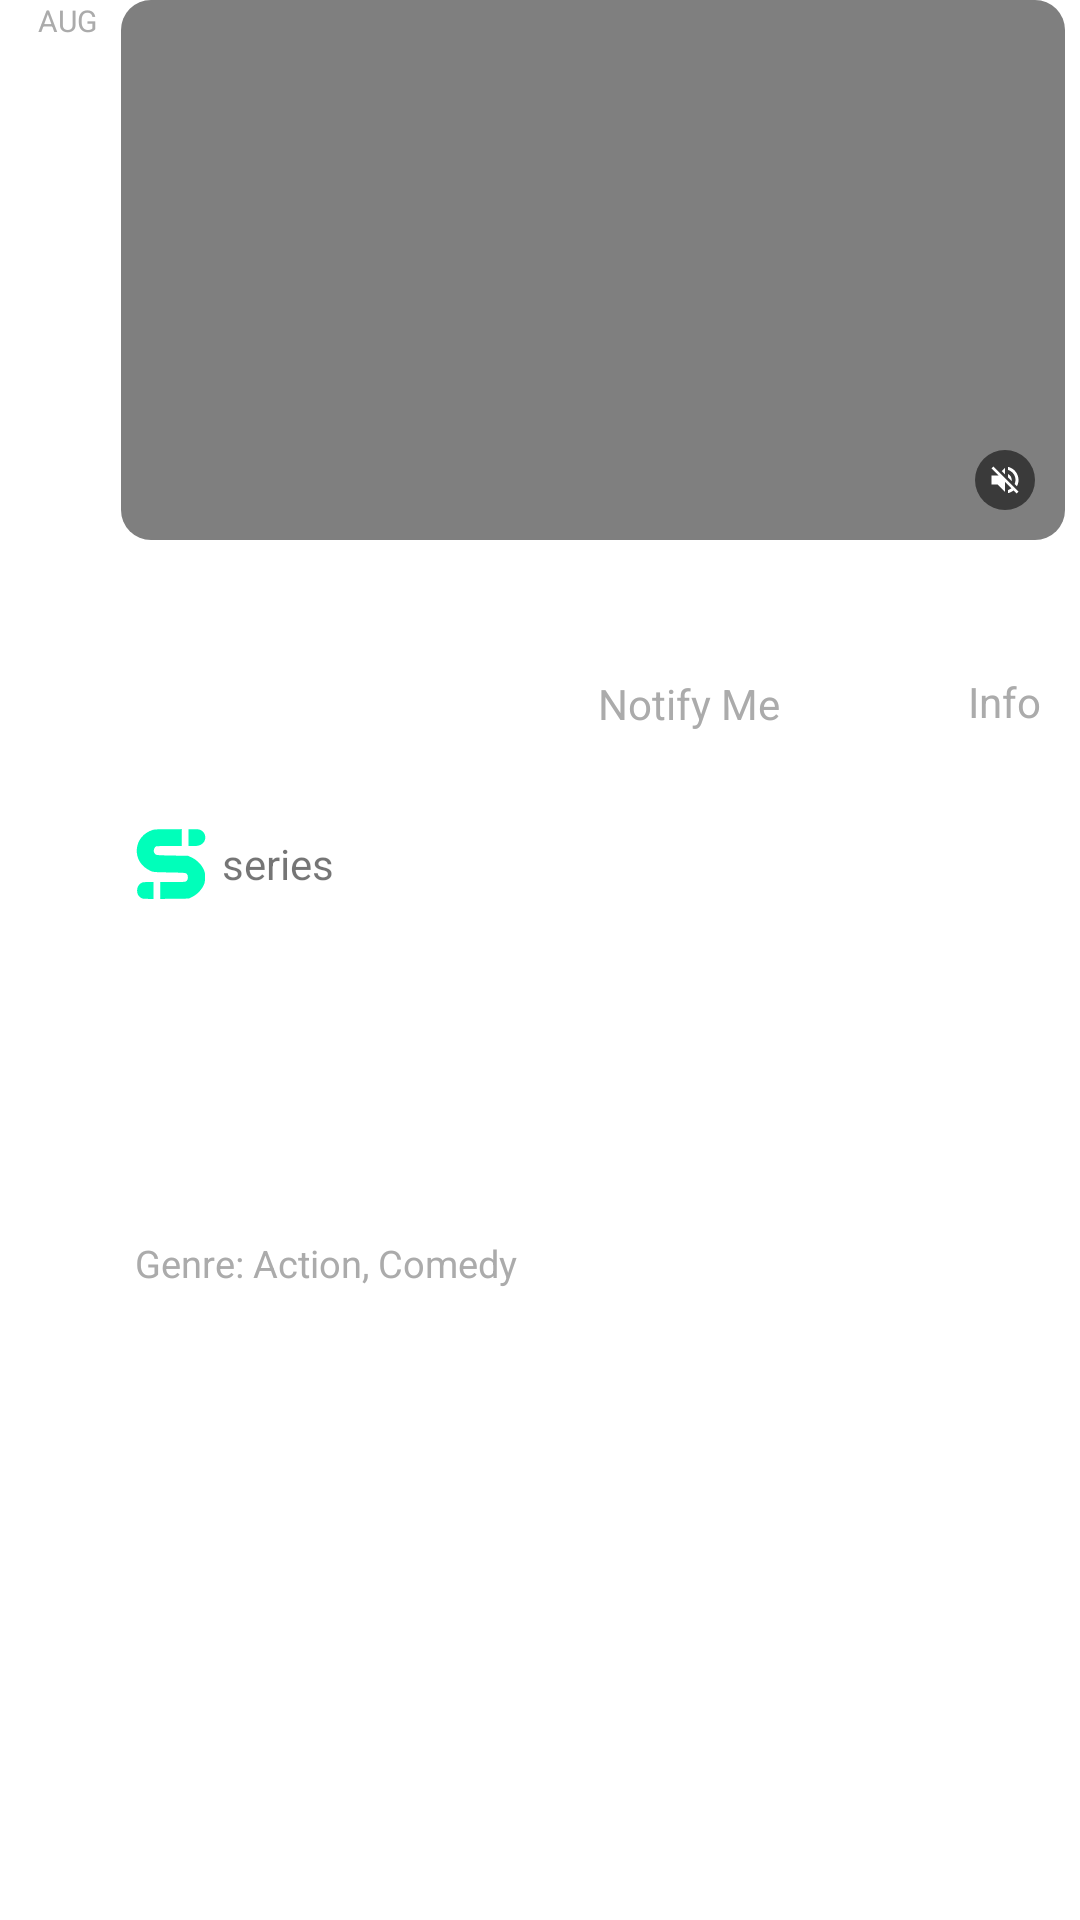

Produce the Android XML layout that renders to this screen, including the resource entries it uses.
<!-- AndroidManifest.xml: application theme Theme.Netflix -->
<!-- res/layout/large_movie_list_item.xml -->
<?xml version="1.0" encoding="utf-8"?>
<RelativeLayout xmlns:android="http://schemas.android.com/apk/res/android"
    xmlns:app="http://schemas.android.com/apk/res-auto"
    android:layout_width="match_parent"
    android:layout_height="wrap_content"
    android:layout_marginBottom="10dp"
    android:layout_marginTop="5dp">

    <RelativeLayout
        android:id="@+id/headerSection"
        android:layout_width="match_parent"
        android:layout_height="wrap_content"
        android:layout_marginStart="5dp">

        <LinearLayout
            android:id="@+id/dateSection"
            android:layout_width="wrap_content"
            android:layout_height="wrap_content"
            android:gravity="center"
            android:orientation="vertical"
            android:paddingHorizontal="5dp">

            <TextView
                android:id="@+id/month"
                android:layout_width="wrap_content"
                android:layout_height="wrap_content"
                android:layout_gravity="center"
                android:gravity="center"
                android:text="AUG"
                android:textColor="@color/secondary_text_color"
                android:textSize="10sp" />

            <TextView
                android:id="@+id/tvDate"
                android:layout_width="wrap_content"
                android:layout_height="wrap_content"
                android:layout_gravity="center"
                android:gravity="center"
                android:text="26"
                android:textColor="@color/primary_text_color"
                android:textSize="22sp"
                android:textStyle="bold" />

        </LinearLayout>

        <LinearLayout
            android:layout_width="match_parent"
            android:layout_height="wrap_content"

            android:layout_marginEnd="5dp"
            android:layout_toEndOf="@id/dateSection">

            <androidx.cardview.widget.CardView
                android:layout_width="match_parent"
                android:layout_height="180dp"
                android:elevation="0dp"
                app:cardCornerRadius="10dp"
                app:cardElevation="0dp">

                <RelativeLayout
                    android:layout_width="match_parent"
                    android:layout_height="wrap_content">
                    <VideoView
                        android:id="@+id/videoView"
                        android:layout_width="match_parent"
                        android:layout_height="wrap_content"
                        android:layout_centerInParent="true"
                        android:minHeight="180dp" />

                    <ImageView
                        android:id="@+id/muteBtn"
                        android:layout_width="20dp"
                        android:layout_height="20dp"
                        android:layout_alignBottom="@id/videoView"
                        android:layout_alignParentEnd="true"
                        android:layout_marginStart="10dp"
                        android:layout_marginTop="10dp"
                        android:layout_marginEnd="10dp"
                        android:layout_marginBottom="10dp"
                        android:background="@drawable/rounded_transparent"
                        android:padding="4dp"
                        android:src="@drawable/ic_unmute" />

                    <ImageView
                        android:id="@+id/iv_thumbnail"
                        android:layout_width="match_parent"
                        android:layout_height="match_parent"
                        android:scaleType="centerCrop"
                        android:src="@drawable/large_poster" />
                </RelativeLayout>
            </androidx.cardview.widget.CardView>
        </LinearLayout>
    </RelativeLayout>

    <LinearLayout
        android:layout_width="match_parent"
        android:layout_height="wrap_content"
        android:layout_below="@id/headerSection"
        android:layout_marginStart="45dp"
        android:layout_marginTop="10dp"
        android:layout_marginEnd="10dp"
        android:orientation="vertical">

        <RelativeLayout
            android:layout_width="match_parent"
            android:layout_height="wrap_content">

            <ImageView
                android:layout_toStartOf="@id/extra"
                android:id="@+id/iv_Movie_name"
                android:layout_width="wrap_content"
                android:layout_centerVertical="true"
                android:layout_height="wrap_content" />

            <LinearLayout
                android:id="@+id/extra"
                android:layout_width="wrap_content"
                android:gravity="center_vertical"
                android:layout_centerVertical="true"
                android:layout_height="wrap_content"
                android:layout_alignParentEnd="true">

                <LinearLayout
                    android:id="@+id/rate"
                    android:layout_width="wrap_content"
                    android:layout_height="wrap_content"
                    android:layout_gravity="center_vertical"
                    android:layout_marginStart="60dp"
                    android:gravity="center"
                    android:orientation="vertical">

                    <ImageView
                        android:layout_width="30dp"
                        android:layout_height="30dp"
                        android:src="@drawable/ic_notification" />

                    <TextView
                        android:layout_width="wrap_content"
                        android:layout_height="wrap_content"
                        android:layout_marginTop="5dp"
                        android:text="Notify Me"
                        android:textColor="@color/secondary_text_color" />
                </LinearLayout>

                <LinearLayout
                    android:id="@+id/info"
                    android:layout_width="wrap_content"
                    android:layout_height="wrap_content"
                    android:layout_marginStart="60dp"
                    android:gravity="center"
                    android:layout_gravity="center_vertical"
                    android:orientation="vertical">

                    <ImageView
                        android:layout_width="30dp"
                        android:layout_height="24dp"
                        android:layout_marginTop="5dp"
                        android:src="@drawable/ic_info" />

                    <TextView
                        android:layout_width="wrap_content"
                        android:layout_height="wrap_content"
                        android:layout_marginTop="5dp"
                        android:text="Info"
                        android:textColor="@color/secondary_text_color" />
                </LinearLayout>
            </LinearLayout>
        </RelativeLayout>
        <TextView
            android:id="@+id/tvReleaseDate"
            android:text="Coming on 26 august"
            android:textSize="20sp"
            android:textStyle="bold"
            android:textColor="@color/primary_text_color"
            android:layout_width="wrap_content"
            android:layout_height="wrap_content"/>
        <RelativeLayout
            android:id="@+id/appSeries"
            android:layout_marginTop="5dp"
            android:layout_width="wrap_content"
            android:layout_height="wrap_content">
            <ImageView
                android:id="@+id/appIcon"
                android:layout_width="wrap_content"
                android:layout_centerVertical="true"
                android:src="@drawable/ic_appicon"
                android:layout_height="wrap_content"/>

            <TextView
                android:layout_width="wrap_content"
                android:layout_height="wrap_content"
                android:layout_centerVertical="true"
                android:layout_marginStart="5dp"
                android:layout_toEndOf="@id/appIcon"
                android:text="series" />
        </RelativeLayout>
        <TextView
            android:layout_marginTop="5dp"
            android:id="@+id/title"
            android:text="Moon Knight"
            android:textSize="22sp"
            android:textColor="@color/primary_text_color"
            android:textStyle="bold"
            android:layout_width="wrap_content"
            android:layout_height="wrap_content"/>
        <TextView
            android:id="@+id/description"
            android:layout_width="match_parent"
            android:layout_height="wrap_content"
            android:textSize="14sp"
            android:layout_marginTop="5dp"
            android:text="The dinosaur version of Moon Knight only gets a brief cameo in Marc Spector: Moon Knight #42, but it's enough to establish he's one of the most powerful versions of the character."
            android:textColor="@color/primary_text_color" />
        <TextView
            android:id="@+id/genre"
            android:layout_width="match_parent"
            android:layout_height="wrap_content"
            android:layout_marginTop="5dp"
            android:text="Genre: Action, Comedy"
            android:textColor="@color/secondary_text_color"
            android:textSize="12.5sp" />



    </LinearLayout>
</RelativeLayout>
<!-- resources referenced by this layout -->
<resources>
  <color name="primary_text_color">#FFF</color>
  <color name="secondary_text_color">#Ababab</color>
  <!-- drawable ic_info (drawable) -->
  <vector xmlns:android="http://schemas.android.com/apk/res/android"
      android:width="24dp"
      android:height="24dp"
      android:tint="@color/primary_text_color"
      android:viewportWidth="128"
      android:viewportHeight="128">
    <path
        android:pathData="M50.1,1.5c-17.8,3.9 -34.8,17.2 -42.9,33.6 -12.7,25.6 -8.1,54 11.8,73.9 25.1,25.2 64.9,25.2 90,-0 25.2,-25.1 25.2,-64.9 0,-90 -15.5,-15.6 -37.5,-22.1 -58.9,-17.5zM77.5,13.5c12.4,3.3 25.4,13.5 32.3,25.6 8.3,14.7 8.3,35.1 0,49.8 -17.3,30.3 -56.5,36.4 -81.6,12.7 -6.6,-6.2 -12.6,-16.1 -14.7,-24.1 -1.9,-7.6 -1.9,-19.4 0,-27 4.3,-16.6 20.1,-32.5 36.6,-36.9 7.2,-1.9 20.1,-2 27.4,-0.1z"
        android:fillColor="#000000"
        android:strokeColor="#00000000"/>
    <path
        android:pathData="M59.4,29.3c-5.3,4.6 -2.3,13 4.6,13 6.9,-0 9.9,-8.4 4.6,-13 -1.5,-1.2 -3.6,-2.3 -4.6,-2.3 -1,-0 -3.1,1.1 -4.6,2.3z"
        android:fillColor="#000000"
        android:strokeColor="#00000000"/>
    <path
        android:pathData="M60.6,56.1l-2.6,2 0,19.5c0,18.1 0.1,19.5 2,21.4 1.1,1.1 2.9,2 4,2 1.1,-0 2.9,-0.9 4,-2 1.9,-1.9 2,-3.3 2,-21.4l0,-19.5 -2.6,-2c-1.5,-1.2 -3,-2.1 -3.4,-2.1 -0.4,-0 -1.9,0.9 -3.4,2.1z"
        android:fillColor="#000000"
        android:strokeColor="#00000000"/>
  </vector>
  <!-- drawable ic_notification (drawable) -->
  <vector android:height="24dp" android:tint="@color/primary_icon_color"
      android:viewportHeight="24" android:viewportWidth="24"
      android:width="24dp" xmlns:android="http://schemas.android.com/apk/res/android">
      <path android:fillColor="@android:color/white" android:pathData="M12,22c1.1,0 2,-0.9 2,-2h-4c0,1.1 0.9,2 2,2zM18,16v-5c0,-3.07 -1.63,-5.64 -4.5,-6.32L13.5,4c0,-0.83 -0.67,-1.5 -1.5,-1.5s-1.5,0.67 -1.5,1.5v0.68C7.64,5.36 6,7.92 6,11v5l-2,2v1h16v-1l-2,-2zM16,17L8,17v-6c0,-2.48 1.51,-4.5 4,-4.5s4,2.02 4,4.5v6z"/>
  </vector>
  <!-- drawable ic_unmute (drawable) -->
  <vector xmlns:android="http://schemas.android.com/apk/res/android"
      android:width="12dp"
      android:height="12dp"
      android:autoMirrored="true"
      android:tint="@color/primary_icon_color"
      android:viewportWidth="24"
      android:viewportHeight="24">
      <path
          android:fillColor="@android:color/white"
          android:pathData="M16.5,12c0,-1.77 -1.02,-3.29 -2.5,-4.03v2.21l2.45,2.45c0.03,-0.2 0.05,-0.41 0.05,-0.63zM19,12c0,0.94 -0.2,1.82 -0.54,2.64l1.51,1.51C20.63,14.91 21,13.5 21,12c0,-4.28 -2.99,-7.86 -7,-8.77v2.06c2.89,0.86 5,3.54 5,6.71zM4.27,3L3,4.27 7.73,9L3,9v6h4l5,5v-6.73l4.25,4.25c-0.67,0.52 -1.42,0.93 -2.25,1.18v2.06c1.38,-0.31 2.63,-0.95 3.69,-1.81L19.73,21 21,19.73l-9,-9L4.27,3zM12,4L9.91,6.09 12,8.18L12,4z" />
  </vector>
  <!-- drawable rounded_transparent (drawable) -->
  <?xml version="1.0" encoding="utf-8"?>
  <shape xmlns:android="http://schemas.android.com/apk/res/android"
      android:shape="oval">
      <solid
          android:color="@color/image_filter"/>
  </shape>
  <style name="Theme.Netflix" parent="Theme.MaterialComponents.DayNight.NoActionBar">
          
          <item name="backgroundColor">@color/black</item>
          <item name="colorPrimary">@color/white</item>
          <item name="colorPrimaryVariant">#ababab</item>
          <item name="colorOnPrimary">@color/primary_text_color</item>
          
          <item name="colorSecondary">@color/teal_200</item>
          <item name="colorSecondaryVariant">@color/teal_700</item>
          <item name="colorOnSecondary">@color/black</item>
          
          <item name="android:forceDarkAllowed" tools:ignore="NewApi">false</item>
          <item name="android:statusBarColor" tools:targetApi="l">@color/black</item>
          
      </style>
  <color name="appicon">#00FFBA</color>
  <color name="primary_icon_color">#FFF</color>
  <color name="image_filter">#8B000000</color>
  <color name="black">#FF000000</color>
  <color name="teal_200">#FF03DAC5</color>
  <color name="teal_700">#FF018786</color>
  <!-- not gathered from this repository: default colours our renderer supplied (Android Studio template values) -->
  <color name="white">#FFFFFFFF</color>
</resources>
